Run: headless pygame with SDL's dummy video driver; simulated clock (each Clock.tick advances the game by its frame time, no real sleeping); random seed 0; keys injected as events and as key.get_pressed() state; mouse plan: one left click at the window centre at the start of phase 2, then a move to the lower-right quarter at the start of phase 3.
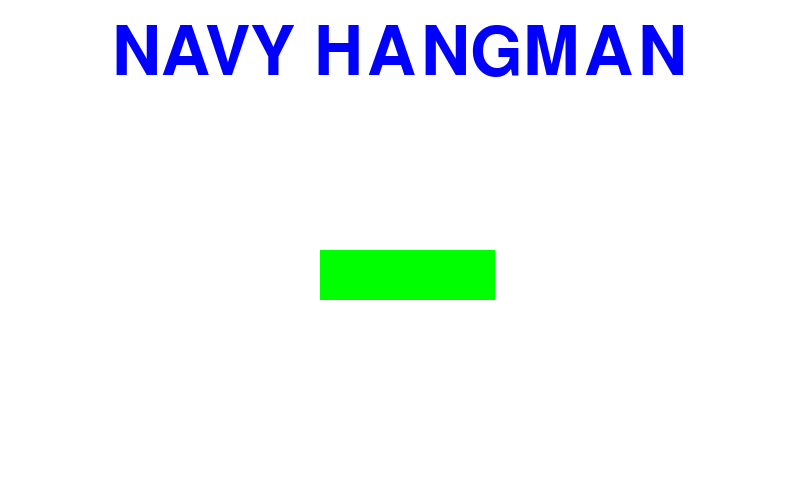
Frame 1 of 4 · flips 1–60 · no input
Frame 2 of 4 · flips 61–180 · clicked the window centre · tapped SPACE, RETURN · held RIGHT (→), D · screen unchanged from frame 1, image omitted
Frame 3 of 4 · flips 181–300 · moved the mouse to the lower-right quarter · held DOWN (↓), S · screen unchanged from frame 2, image omitted
Frame 4 of 4 · flips 301–420 · held LEFT (←), A, UP (↑), W · screen unchanged from frame 3, image omitted

The pygame program that drew these frames:

import pygame

pygame.init()
WIDTH, HEIGHT = 800,500
menu_screen = pygame.display.set_mode((WIDTH, HEIGHT))
mouse = pygame.mouse.get_pos()
start = False

font5 = pygame.font.SysFont('gabriola', 100)
rect_width = 175
rect_height= 50
def draw_title():
    menu_screen.fill((255, 255, 255))
    caption = font5.render('NAVY HANGMAN', 1, (0,0,255))
    menu_screen.blit(caption, (WIDTH / 2 - caption.get_width() / 2, 20))
    pygame.draw.rect(menu_screen, (0,255,0), (320,250, rect_width,rect_height))
    pygame.display.update()

while True:
    draw_title()
    for event in pygame.event.get():
        if event.type == pygame.MOUSEBUTTONDOWN:
            if (mouse[0] > 320) and (mouse[0] < 495) and (mouse[1] > 250) and (mouse[1] < 300):
                start = True
